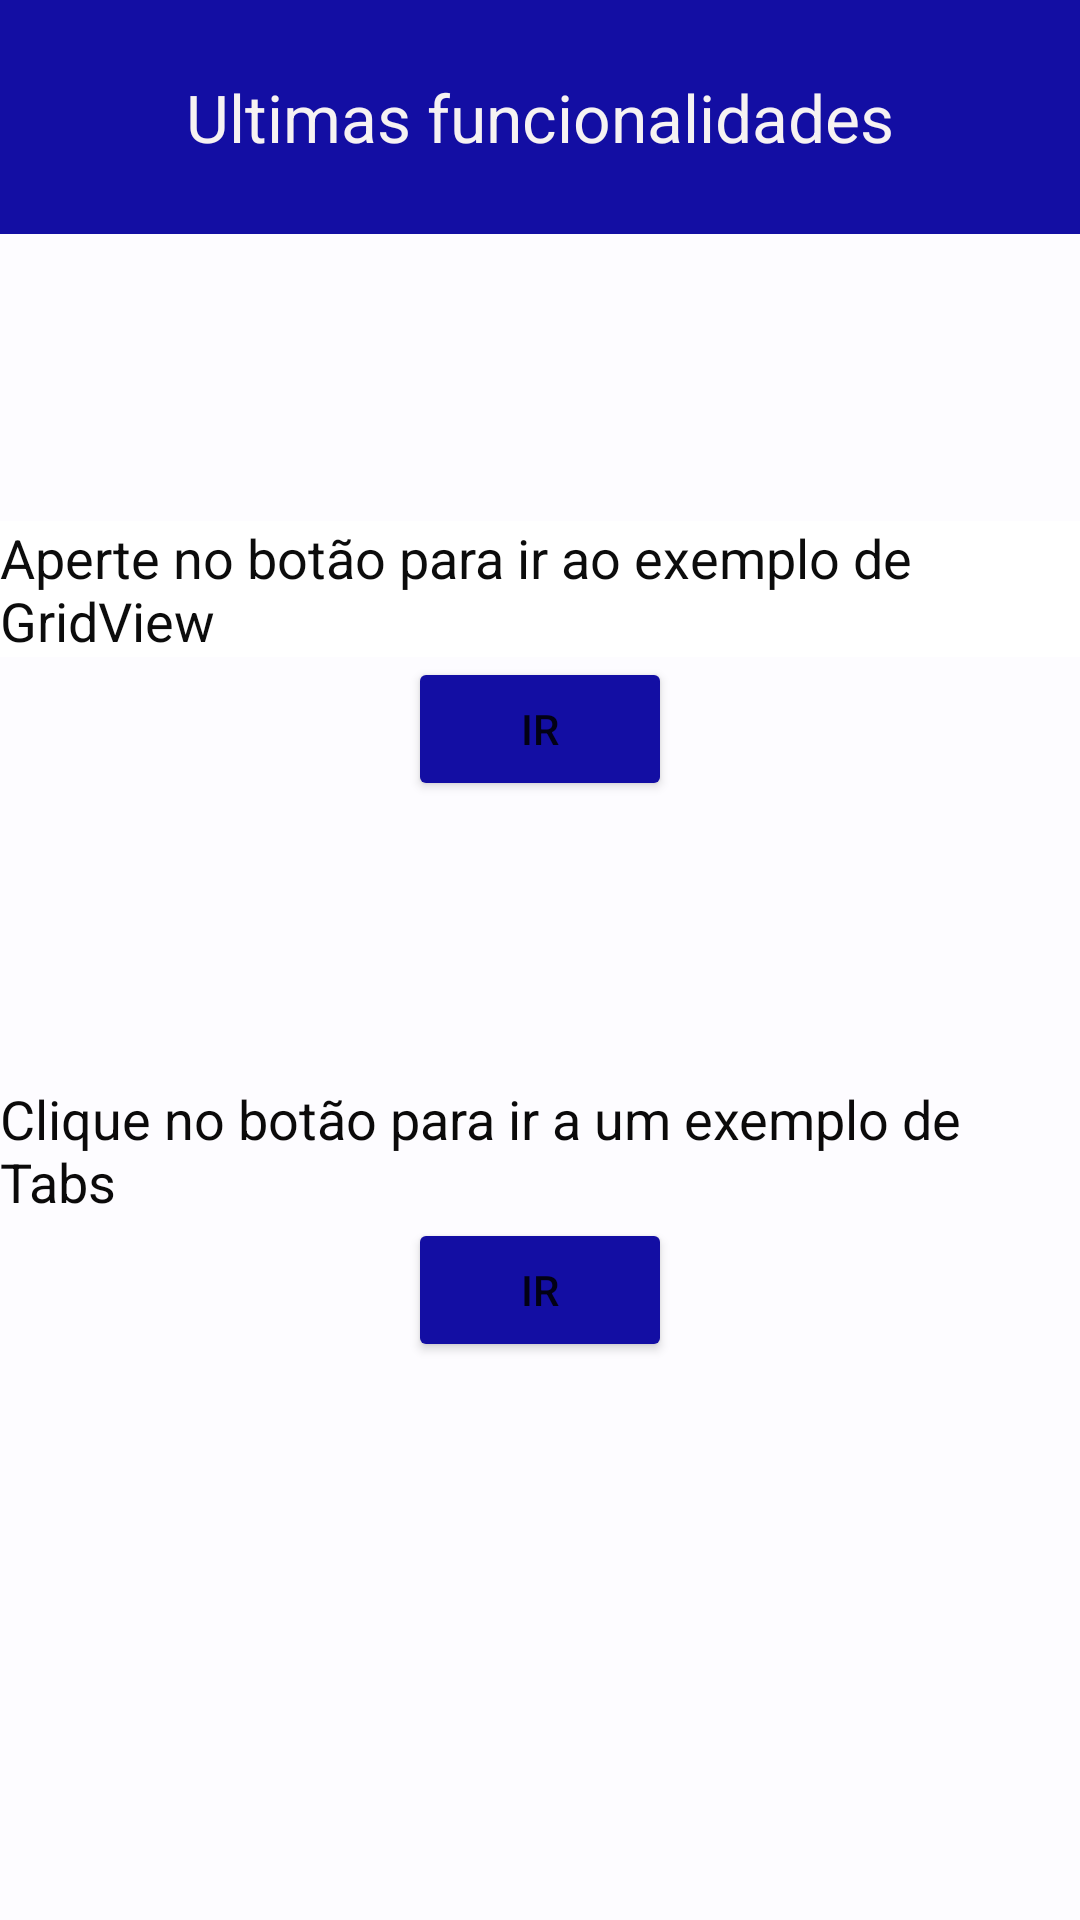

Write the Android layout XML for this screen, with the resource values it uses.
<!-- AndroidManifest.xml: application theme Theme.Entrega01 -->
<!-- res/layout/activity_tela_go_to_tab__go_to_grid.xml -->
<?xml version="1.0" encoding="utf-8"?>
<androidx.constraintlayout.widget.ConstraintLayout xmlns:android="http://schemas.android.com/apk/res/android"
    xmlns:app="http://schemas.android.com/apk/res-auto"
    xmlns:tools="http://schemas.android.com/tools"
    android:layout_width="match_parent"
    android:layout_height="match_parent"
    tools:context=".TelaGoToTab_GoToGrid">

    <LinearLayout
        android:layout_width="match_parent"
        android:layout_height="match_parent"
        android:orientation="vertical">

        <LinearLayout
            android:layout_width="match_parent"
            android:layout_height="match_parent"
            android:background="#FDFCFF"
            android:gravity="center|top"
            android:orientation="vertical">

            <LinearLayout
                android:layout_width="match_parent"
                android:layout_height="78dp"
                android:background="#130EA3"
                android:gravity="center"
                android:orientation="vertical">

                <TextView
                    android:id="@+id/textView"
                    android:layout_width="wrap_content"
                    android:layout_height="wrap_content"
                    android:background="#130EA3"
                    android:text="Ultimas funcionalidades"
                    android:textAppearance="@style/TextAppearance.AppCompat.Large"
                    android:textColor="#F6F2F2" />

            </LinearLayout>

            <LinearLayout
                android:layout_width="match_parent"
                android:layout_height="704dp"
                android:gravity="bottom|center"
                android:orientation="vertical">

                <TextView
                    android:id="@+id/textViewGridView"
                    android:layout_width="wrap_content"
                    android:layout_height="wrap_content"
                    android:background="#FFFFFF"
                    android:text="Aperte no botão para ir ao exemplo de GridView"
                    android:textAppearance="@style/TextAppearance.AppCompat.Medium"
                    android:textColor="#0C0C0C" />

                <Button
                    android:id="@+id/button_goGrid"
                    android:layout_width="wrap_content"
                    android:layout_height="wrap_content"
                    android:text="Ir"
                    app:backgroundTint="#130EA3" />

                <LinearLayout
                    android:layout_width="match_parent"
                    android:layout_height="515dp"
                    android:gravity="center"
                    android:orientation="vertical">


                    <TextView
                        android:id="@+id/textViewTabs"
                        android:layout_width="wrap_content"
                        android:layout_height="wrap_content"
                        android:text="Clique no botão para ir a um exemplo de Tabs"
                        android:textAppearance="@style/TextAppearance.AppCompat.Medium"
                        android:textColor="#0B0A0A" />

                    <Button
                        android:id="@+id/button_goTabs"
                        android:layout_width="wrap_content"
                        android:layout_height="wrap_content"
                        android:text="Ir"
                        app:backgroundTint="#130EA3" />

                    <LinearLayout
                        android:layout_width="match_parent"
                        android:layout_height="234dp"
                        android:gravity="bottom|center"
                        android:orientation="vertical">


                        <Button
                            android:id="@+id/buttonback4"
                            android:layout_width="80dp"
                            android:layout_height="80dp"
                            android:background="@drawable/botao"
                            android:text="Back"
                            android:textColor="#FAFAFD"
                            app:backgroundTint="#130EA3"
                            tools:text="Back" />
                    </LinearLayout>
                </LinearLayout>
            </LinearLayout>

        </LinearLayout>
    </LinearLayout>

</androidx.constraintlayout.widget.ConstraintLayout>
<!-- resources referenced by this layout -->
<resources>
  <style name="Theme.Entrega01" parent="Theme.MaterialComponents.DayNight.DarkActionBar">
          
          <item name="colorPrimary">@color/purple_500</item>
          <item name="colorPrimaryVariant">@color/purple_700</item>
          <item name="colorOnPrimary">@color/white</item>
          
          <item name="colorSecondary">@color/teal_200</item>
          <item name="colorSecondaryVariant">@color/teal_700</item>
          <item name="colorOnSecondary">@color/black</item>
          
          <item name="android:statusBarColor" tools:targetApi="l">?attr/colorPrimaryVariant</item>
          
      </style>
  <!-- not gathered from this repository: default colours our renderer supplied (Android Studio template values) -->
  <color name="purple_500">#FF6200EE</color>
  <color name="purple_700">#FF3700B3</color>
  <color name="teal_200">#FF03DAC5</color>
  <color name="teal_700">#FF018786</color>
  <color name="black">#FF000000</color>
  <color name="white">#FFFFFFFF</color>
</resources>
